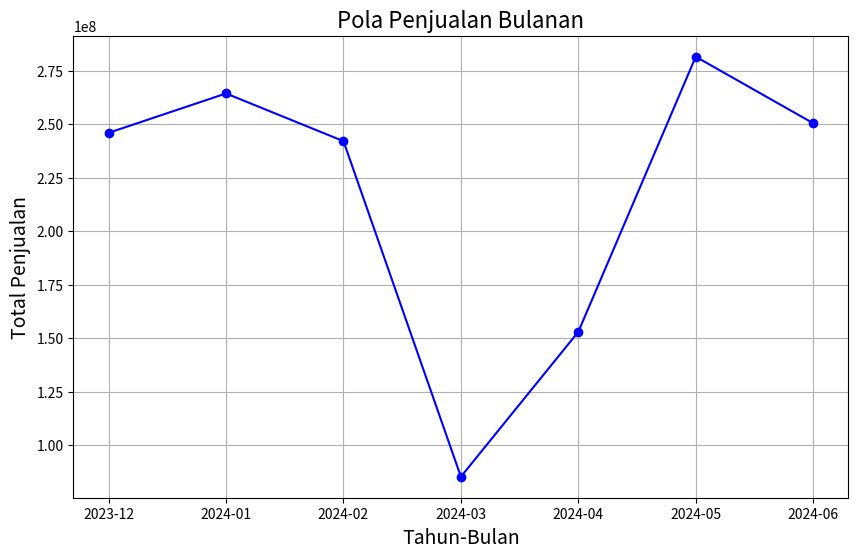

Python code for this plot:
import matplotlib.pyplot as plt

# Data from the table
data = {
    'Year-Month': ['2023-12', '2024-01', '2024-02', '2024-03', '2024-04', '2024-05', '2024-06'],
    'Total Sales': [246049410, 264441460, 242151680, 85331628, 153060900, 281613000, 250531360]
}

# Creating the plot
plt.figure(figsize=(10, 6))
plt.plot(data['Year-Month'], data['Total Sales'], marker='o', linestyle='-', color='b')

# Setting the title and labels
plt.title('Pola Penjualan Bulanan', fontsize=16)
plt.xlabel('Tahun-Bulan', fontsize=14)
plt.ylabel('Total Penjualan', fontsize=14)

# Display the plot
plt.grid(True)
plt.show()